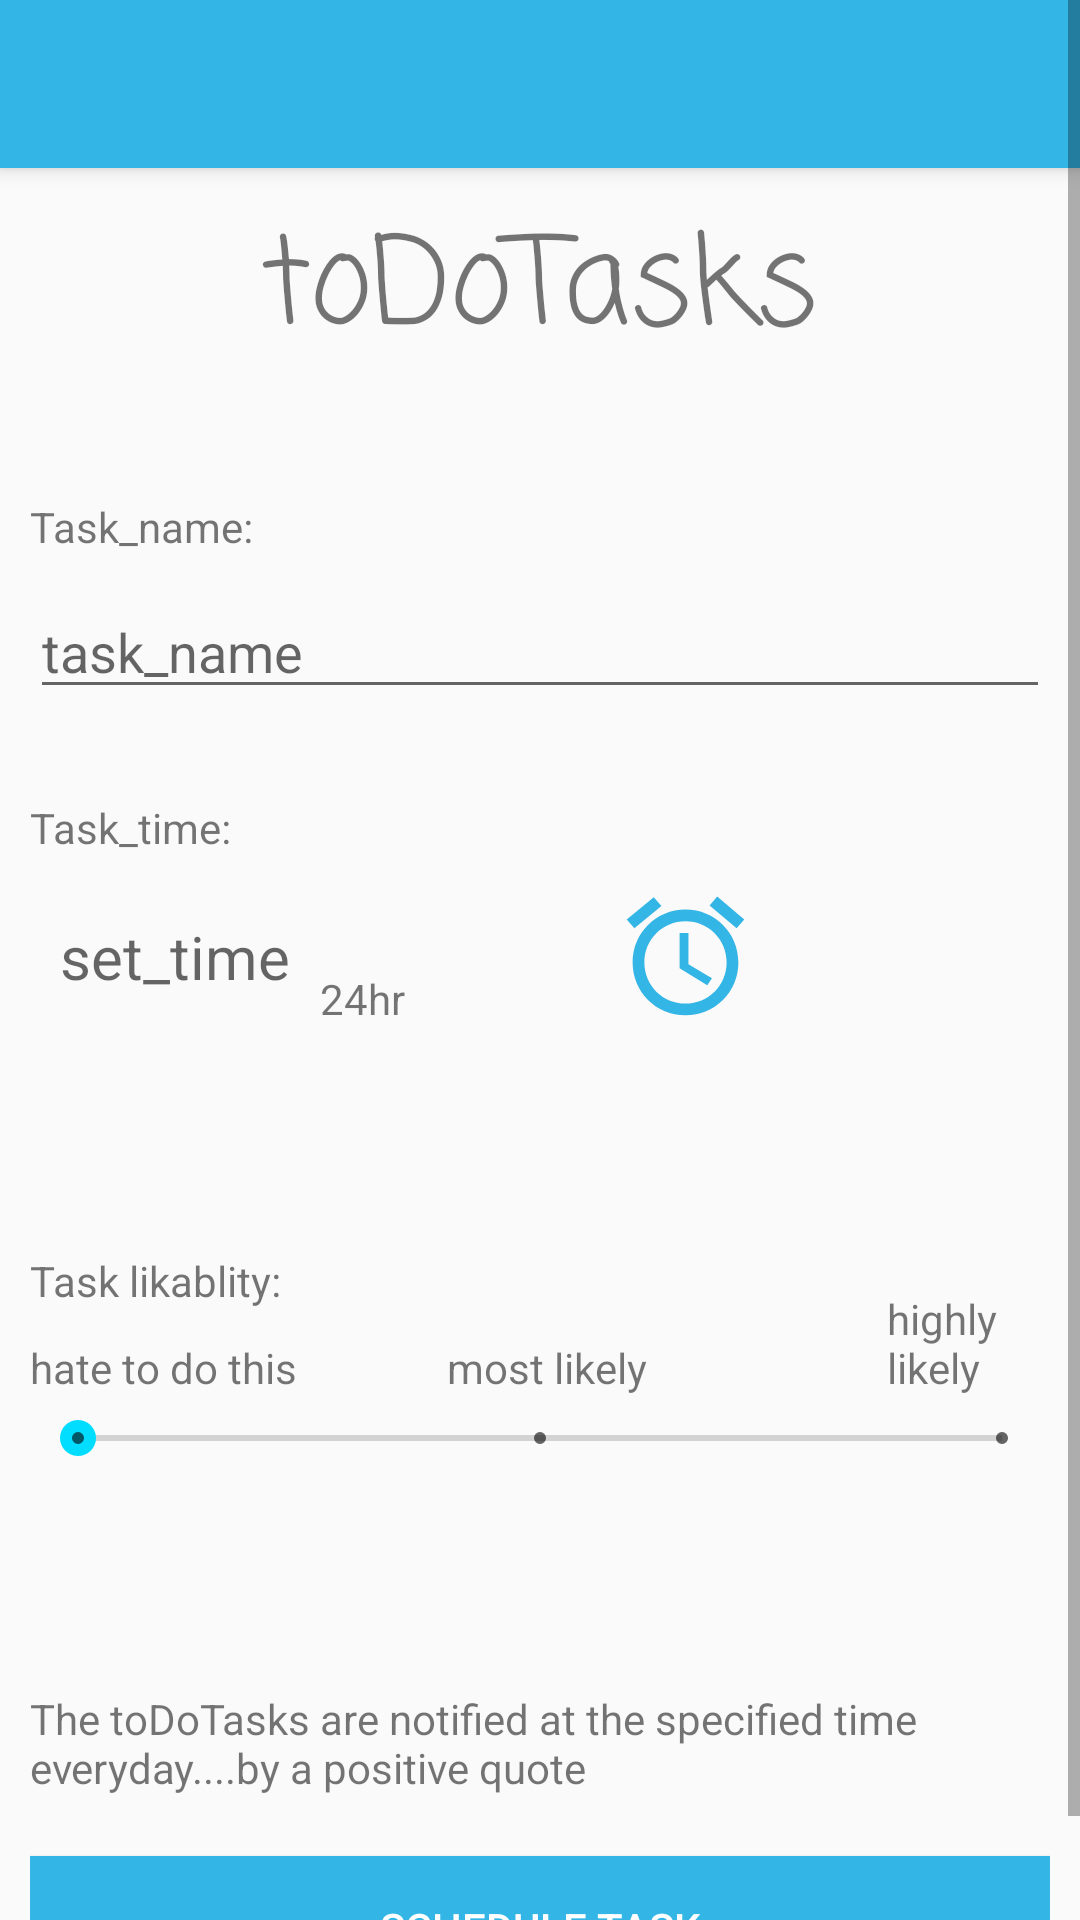

Write the Android layout XML for this screen, with the resource values it uses.
<!-- AndroidManifest.xml: application theme AppTheme -->
<!-- res/layout/activity_task_creation.xml -->
<?xml version="1.0" encoding="utf-8"?>
<ScrollView xmlns:android="http://schemas.android.com/apk/res/android"
    xmlns:app="http://schemas.android.com/apk/res-auto"
    xmlns:tools="http://schemas.android.com/tools"
    android:layout_width="match_parent"
    android:layout_height="match_parent"
    android:orientation="vertical"
    tools:context=".taskCreation.TaskCreation">

    <LinearLayout
        android:layout_width="match_parent"
        android:layout_height="match_parent"
        android:orientation="vertical">
        <androidx.appcompat.widget.Toolbar
            android:id="@+id/toolbar"
            android:layout_width="match_parent"
            android:layout_height="?attr/actionBarSize"
            android:background="@android:color/holo_blue_light"
            android:elevation="4dp"
            android:theme="@style/ThemeOverlay.AppCompat.Dark.ActionBar"
            app:popupTheme="@style/ThemeOverlay.AppCompat.Light" />
        <RelativeLayout
            android:layout_width="match_parent"
            android:layout_height="match_parent"
            android:layout_margin="10dp"
            tools:context=".taskCreation.TaskCreation">
            <TextView
                android:id="@+id/to_do_task_label"
                android:layout_width="wrap_content"
                android:layout_height="wrap_content"
                android:layout_centerHorizontal="true"
                android:fontFamily="casual"
                android:text="toDoTasks"
                android:textSize="40sp" />
            <ImageView
                android:id="@+id/img"
                android:layout_width="20dp"
                android:layout_height="20dp"
                android:layout_toRightOf="@id/to_do_task_label"
                android:layout_alignBottom="@id/to_do_task_label"
                android:src="@drawable/emoji" />

            <ProgressBar
                android:visibility="gone"
                android:layout_centerInParent="true"
                android:layout_width="wrap_content"
                android:layout_height="wrap_content"
                android:id="@+id/progress_bar"/>
            <TextView
                android:text="Task_name:"
                android:layout_marginTop="100dp"
                android:layout_width="wrap_content"
                android:layout_height="wrap_content"
                android:id="@+id/task_name_label"/>
            <TextView
                android:layout_below="@id/progress_bar"
                android:visibility="gone"
                android:id="@+id/creating_alarm_label"
                android:layout_width="wrap_content"
                android:layout_height="wrap_content"
                android:text="@string/creating_alarm"/>

            <EditText
                android:hint="task_name"
                android:layout_below="@id/task_name_label"
                android:id="@+id/task_name"
                android:layout_width="match_parent"
                android:layout_height="wrap_content"
                android:layout_marginTop="10dp" />
            <TextView
                android:text="Task_time:"
                android:layout_below="@id/task_name"
                android:layout_marginTop="30dp"
                android:layout_width="wrap_content"
                android:layout_height="wrap_content"
                android:id="@+id/task_time_label"/>
            <TextView
                android:id="@+id/task_time"
                android:textSize="20sp"
                android:layout_width="wrap_content"
                android:layout_height="wrap_content"
                android:layout_below="@id/task_time_label"
                android:layout_marginTop="10dp"
                android:padding="10dp"
                android:hint="set_time" />
            <TextView
                android:layout_toRightOf="@id/task_time"
                android:layout_alignBottom="@id/task_time"
                android:layout_width="wrap_content"
                android:layout_height="wrap_content"
                android:text="24hr"/>

            <ImageView
                android:id="@+id/task_image_time"
                android:layout_width="wrap_content"
                android:layout_height="wrap_content"
                android:layout_alignTop="@id/task_time"
                android:layout_alignBottom="@id/task_time"
                android:layout_alignParentRight="true"
                android:layout_toRightOf="@id/task_time"
                android:src="@drawable/ic_access_alarms_black_24dp" />
            <TextView
                android:text="Task likablity:"
                android:layout_marginTop="75dp"
                android:layout_below="@id/task_time"
                android:layout_width="wrap_content"
                android:layout_height="wrap_content"
                android:id="@+id/task_likablity_label"/>
            <TextView
                android:id="@+id/hate_likablity_label"
                android:text="@string/hate_likablity"
                android:layout_marginTop="10dp"
                android:layout_width="wrap_content"
                android:layout_height="wrap_content"
                android:layout_below="@id/task_likablity_label"
                />
            <TextView
                android:layout_alignBottom="@id/hate_likablity_label"
                android:text="@string/avg_likablity"
                android:layout_marginLeft="50dp"
                android:id="@+id/avg_likablity"
                android:layout_width="wrap_content"
                android:layout_height="wrap_content"
                android:layout_toRightOf="@id/hate_likablity_label"/>
            <TextView
                android:text="@string/high_likablity"
                android:layout_marginLeft="80dp"
                android:layout_alignBottom="@id/hate_likablity_label"
                android:layout_width="wrap_content"
                android:layout_height="wrap_content"
                android:id="@+id/high_likablity"
                android:layout_toRightOf="@+id/avg_likablity"/>
            <androidx.appcompat.widget.AppCompatSeekBar
                android:layout_marginTop="5dp"
                android:max="2"
                android:theme="@style/Widget.AppCompat.SeekBar.Discrete"
                android:layout_below="@id/hate_likablity_label"
                android:layout_width="400dp"
                android:layout_height="wrap_content"
                android:id="@+id/task_likablity"/>

            <TextView
                android:id="@+id/task_msg"
                android:layout_width="wrap_content"
                android:layout_height="wrap_content"
                android:layout_below="@id/task_likablity"
                android:layout_marginTop="75dp"
                android:text="@string/task_notify_msg" />

            <Button
                android:textColor="@android:color/white"
                android:background="@android:color/holo_blue_light"
                android:id="@+id/task_schedule"
                android:layout_width="match_parent"
                android:layout_height="wrap_content"
                android:layout_below="@id/task_msg"
                android:layout_marginTop="20dp"
                android:text="schedule task" />
        </RelativeLayout>
    </LinearLayout>
</ScrollView>
<!-- resources referenced by this layout -->
<resources>
  <!-- drawable ic_access_alarms_black_24dp (drawable) -->
  <vector xmlns:android="http://schemas.android.com/apk/res/android"
          android:width="24dp"
          android:height="24dp"
          android:viewportWidth="24.0"
          android:viewportHeight="24.0">
      <path
          android:fillColor="@android:color/holo_blue_light"
          android:pathData="M22,5.7l-4.6,-3.9 -1.3,1.5 4.6,3.9L22,5.7zM7.9,3.4L6.6,1.9 2,5.7l1.3,1.5 4.6,-3.8zM12.5,8L11,8v6l4.7,2.9 0.8,-1.2 -4,-2.4L12.5,8zM12,4c-5,0 -9,4 -9,9s4,9 9,9 9,-4 9,-9 -4,-9 -9,-9zM12,20c-3.9,0 -7,-3.1 -7,-7s3.1,-7 7,-7 7,3.1 7,7 -3.1,7 -7,7z"/>
  </vector>
  <string name="avg_likablity">most likely</string>
  <string name="creating_alarm">creating_alarm</string>
  <string name="hate_likablity">hate to do this</string>
  <string name="high_likablity">highly likely</string>
  <string name="task_notify_msg">The toDoTasks are notified at the specified time everyday....by a positive quote</string>
  <style name="AppTheme" parent="Theme.AppCompat.Light.NoActionBar">
          
          <item name="colorPrimary">@android:color/holo_blue_dark</item>
          <item name="colorPrimaryDark">@android:color/holo_blue_dark</item>
          <item name="colorAccent">@android:color/holo_blue_bright</item>
      </style>
</resources>
